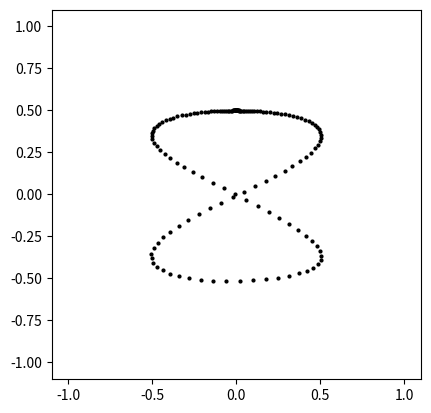
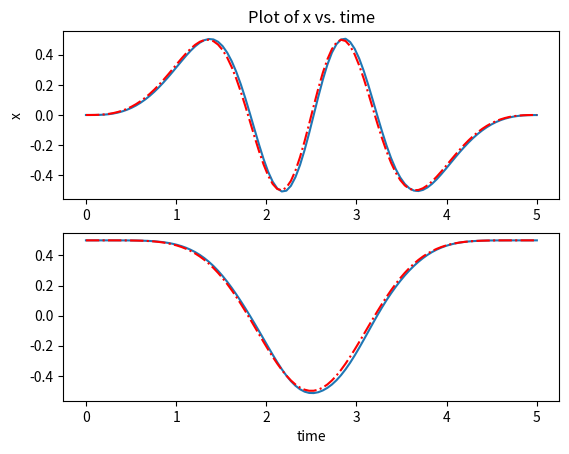
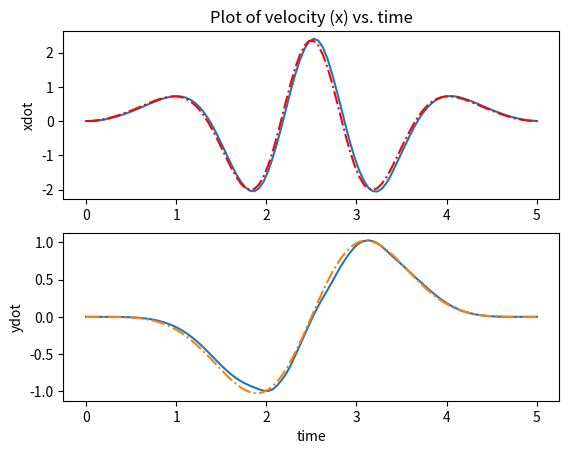
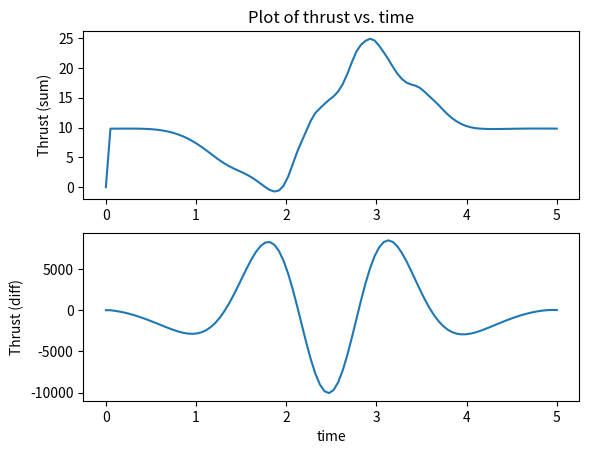

Reproduce these figures in Python, in order.
from matplotlib import pyplot as plt
from scipy.integrate import odeint
from scipy import interpolate
import numpy as np

class Parameters():
    
    def __init__(self):
        
        self.m = 1
        self.g = 9.81
        self.l = 0.2
        self.r = 0.05
        self.I = self.m*self.l**2/12
        
        self.pause = 0.005
        self.fps =30

        self.Kp_x = 300
        self.Kd_x = 2*np.sqrt(self.Kp_x)

        self.Kp_y = 300
        self.Kd_y = 2*np.sqrt(self.Kp_y)

        self.Kp_phi = 2500
        self.Kd_phi = 2*np.sqrt(self.Kp_phi)
        
def controller(m, g, l, r, I, gains, refs, x, y, phi, x_d, y_d, phi_d):

    Kp_x, Kp_y, Kp_phi, Kd_x, Kd_y, Kd_phi = gains
    x_ref, y_ref, xd_ref, yd_ref, xdd_ref, ydd_ref = refs

    us = m*g + m*(ydd_ref - Kp_y*(y - y_ref) - Kd_y*(y_d - yd_ref))
    phi_ref = -(1/g)*(xdd_ref - Kp_x*(x - x_ref) - Kd_x*(x_d - xd_ref))
    ud = -Kp_phi * (phi - phi_ref) - Kd_phi * phi_d
    
    return us, ud

def bicopter_dynamics(z,t, m, g, l, r, I, gains, refs):
    
    x, y, phi, x_d, y_d, phi_d = z

    us, ud = controller(m, g, l, r, I, gains, refs, x, y, phi, x_d, y_d, phi_d)
    
    x_dd = -(us)*np.sin(phi)/m
    y_dd = -g + us*np.cos(phi)/m
    phi_dd = (l*ud)/(2*I)
    
    return x_d, y_d, phi_d, x_dd, y_dd, phi_dd

def animate(t,z,parms):
    #interpolation
    t_interp = np.arange(t[0],t[len(t)-1],1/parms.fps)
    [m,n] = np.shape(z)
    shape = (len(t_interp),n)
    z_interp = np.zeros(shape)

    for i in range(0,n-1):
        f = interpolate.interp1d(t, z[:,i])
        z_interp[:,i] = f(t_interp)

    l = parms.l
    r = parms.r

    # xx = max(abs(z_interp[:,0]));
    # yy = max(abs(z_interp[:,1]));
    # xxyy = max([xx,yy]);
    xxyy = 1

    # plot
    for i in range(0,len(t_interp)):
        x = z_interp[i,0];
        y = z_interp[i,1];
        phi = z_interp[i,2]

        R = np.array([[np.cos(phi), -np.sin(phi)],
                     [np.sin(phi), np.cos(phi)]])
        middle = np.array([x,y])

        drone_left = np.add(middle,R.dot(np.array([-0.5*l,0])))
        axle_left = np.add(middle,R.dot(np.array([-0.5*l,0.1])))
        prop_left1 = np.add(middle, \
                          np.add( \
                          R.dot(np.array([-0.5*l,0.05])), R.dot(np.array([0.5*r,0.])) \
                          ), \
                          )
        prop_left2 = np.add(middle, \
                          np.add( \
                          R.dot(np.array([-0.5*l,0.05])), R.dot(np.array([-0.5*r,0.])) \
                          ), \
                          )

        drone_right = np.add(middle,R.dot(np.array([0.5*l,0])))
        axle_right = np.add(middle,R.dot(np.array([0.5*l,0.1])))
        prop_right1 = np.add(middle, \
                          np.add( \
                          R.dot(np.array([0.5*l,0.05])), R.dot(np.array([0.5*r,0.])) \
                          ), \
                          )
        prop_right2 = np.add(middle, \
                          np.add( \
                          R.dot(np.array([0.5*l,0.05])), R.dot(np.array([-0.5*r,0.])) \
                          ), \
                          )

        drone, = plt.plot([drone_left[0],drone_right[0]], \
                           [drone_left[1],drone_right[1]],linewidth=5, color='red');
        prop_left_stand, = plt.plot([drone_left[0],axle_left[0]], \
                           [drone_left[1],axle_left[1]],linewidth=5, color='green');
        prop_left, = plt.plot([prop_left1[0],prop_left2[0]], \
                           [prop_left1[1],prop_left2[1]],linewidth=5, color='blue');
        prop_right_stand, = plt.plot([drone_right[0],axle_right[0]], \
                           [drone_right[1],axle_right[1]],linewidth=5, color='green');
        prop_right, = plt.plot([prop_right1[0],prop_right2[0]], \
                           [prop_right1[1],prop_right2[1]],linewidth=5, color='blue');

        endEff, = plt.plot(x,y,color='black',marker='o',markersize=2)

        plt.xlim(-xxyy-0.1,xxyy+0.1)
        plt.ylim(-xxyy-0.1,xxyy+0.1)
        plt.gca().set_aspect('equal')

        plt.pause(parms.pause)
        drone.remove()
        prop_left_stand.remove()
        prop_left.remove()
        prop_right_stand.remove()
        prop_right.remove()

    plt.close()

def generate_traj8(t, x0, y0):

    # print(len(t))
    T = t[N-1];
    A = 0.5;
    B = A;
    a = 2;
    b = 1;
    pi = np.pi
    tau = 2*pi*(-15*(t/T)**4+6*(t/T)**5+10*(t/T)**3);
    taudot = 2*pi*(-15*4*(1/T)*(t/T)**3+6*5*(1/T)*(t/T)**4+10*3*(1/T)*(t/T)**2);
    tauddot = 2*pi*(-15*4*3*(1/T)**2*(t/T)**2 + 6*5*4*(1/T)**2*(t/T)**3+10*3*2*(1/T)**2*(t/T));

    x = x0+A*np.sin(a*tau);
    y = y0+B*np.cos(b*tau);
    xdot =  A*a*np.cos(a*tau)*taudot;
    ydot = -B*b*np.sin(b*tau)*taudot;
    xddot = -A*a*a*np.sin(a*tau)*taudot+A*a*np.cos(a*tau)*tauddot;
    yddot = -B*b*b*np.sin(b*tau)*taudot-B*b*np.sin(b*tau)*tauddot;

    if (0): #code to check the curve
        plt.figure(1)
        plt.plot(x,y)
        plt.ylabel("y")
        plt.xlabel("x");
        plt.title("Plot of trajectory")
        plt.show(block=False)
        plt.pause(2)
        plt.close()    

    return x, y, xdot, ydot, xddot, yddot

def generate_traj0(ts, x0, y0):

    r = 0.5

    x_ref, y_ref = [], []
    x_d_ref, y_d_ref = [], []
    x_dd_ref, y_dd_ref = [], []

    theta_t = (2*np.pi*ts)/max(ts)
    theta_d = 2*np.pi/max(ts)

    for theta in theta_t:
        x_ref.append(x0 + r*np.cos(theta))
        y_ref.append(y0 + r*np.sin(theta))
        x_d_ref.append(-r*np.sin(theta)*theta_d)
        y_d_ref.append(r*np.cos(theta)*theta_d)
        x_dd_ref.append(-r*np.cos(theta)*theta_d**2)
        y_dd_ref.append(-r*np.sin(theta)*theta_d**2)
    
    return x_ref, y_ref, x_d_ref, y_d_ref, x_dd_ref, y_dd_ref

def plot(ts, z, x_ref, y_ref, xdot_ref, ydot_ref, tau):

    plt.figure(1)

    plt.subplot(2,1,1)
    plt.plot(ts,z[:,0])
    plt.plot(ts,x_ref,'r-.');
    plt.ylabel("x")
    plt.title("Plot of x vs. time")
    plt.subplot(2,1,2)
    plt.plot(ts,z[:,1])
    plt.plot(ts,y_ref,'r-.');
    plt.xlabel("time")
    plt.show(block=False)
    plt.pause(2)
    plt.close()

    plt.figure(2)
    plt.subplot(2,1,1)
    plt.plot(ts,z[:,3])
    plt.plot(ts,xdot_ref,'r-.');
    plt.ylabel("xdot")
    plt.title("Plot of velocity (x) vs. time")
    plt.subplot(2,1,2)
    plt.plot(ts,z[:,4])
    plt.plot(ts,ydot_ref,'-.');
    plt.ylabel("ydot")
    plt.xlabel("time")
    plt.show(block=False)
    plt.pause(2)
    plt.close()

    plt.figure(3)
    plt.subplot(2,1,1)
    plt.plot(ts,tau[:,0])
    plt.ylabel("Thrust (sum)")
    plt.title("Plot of thrust vs. time")
    plt.subplot(2,1,2)
    plt.plot(ts,tau[:,1])
    plt.ylabel("Thrust (diff)")
    plt.xlabel("time")
    plt.show(block=False)
    plt.pause(4)
    plt.close()

if __name__=="__main__":
    
    params = Parameters()
    gains = (params.Kp_x, params.Kp_y, params.Kp_phi, params.Kd_x, params.Kd_y, params.Kd_phi)
    
    
    t, tend, N = 0, 5, 100
    ts = np.linspace(t, tend, N)

    # traj gen 
    x0, y0 = 0, 0
    x_ref, y_ref, xdot_ref, ydot_ref, xddot_ref, yddot_ref = generate_traj8(ts, x0, y0)
    # x_ref, y_ref, xdot_ref, ydot_ref, xddot_ref, yddot_ref = generate_traj0(ts, x0, y0)
    
    x, y, phi, x_d, y_d, phi_d = x_ref[0], y_ref[0], 0, 0, 0, 0
    z0 = x, y, phi, x_d, y_d, phi_d
    tau = np.zeros((N, 2))
    z = np.zeros((N, 6))
    z[0] = z0
    
    for i in range(N-1):
        refs = x_ref[i], y_ref[i], xdot_ref[i], ydot_ref[i], xddot_ref[i], yddot_ref[i]
        args = params.m, params.g, params.l, params.r, params.I, gains, refs

        t_temp = np.array([ts[i], ts[i+1]])
        
        tau_args = args + (*z0,)
        tau_temp = controller(*tau_args)

        result = odeint(bicopter_dynamics, z0, t_temp, args)
        
        z0 = result[-1]
        z[i+1] = z0
        tau[i+1] = tau_temp
        
    animate(ts, z, params)
    plot(ts, z, x_ref, y_ref, xdot_ref, ydot_ref, tau)
